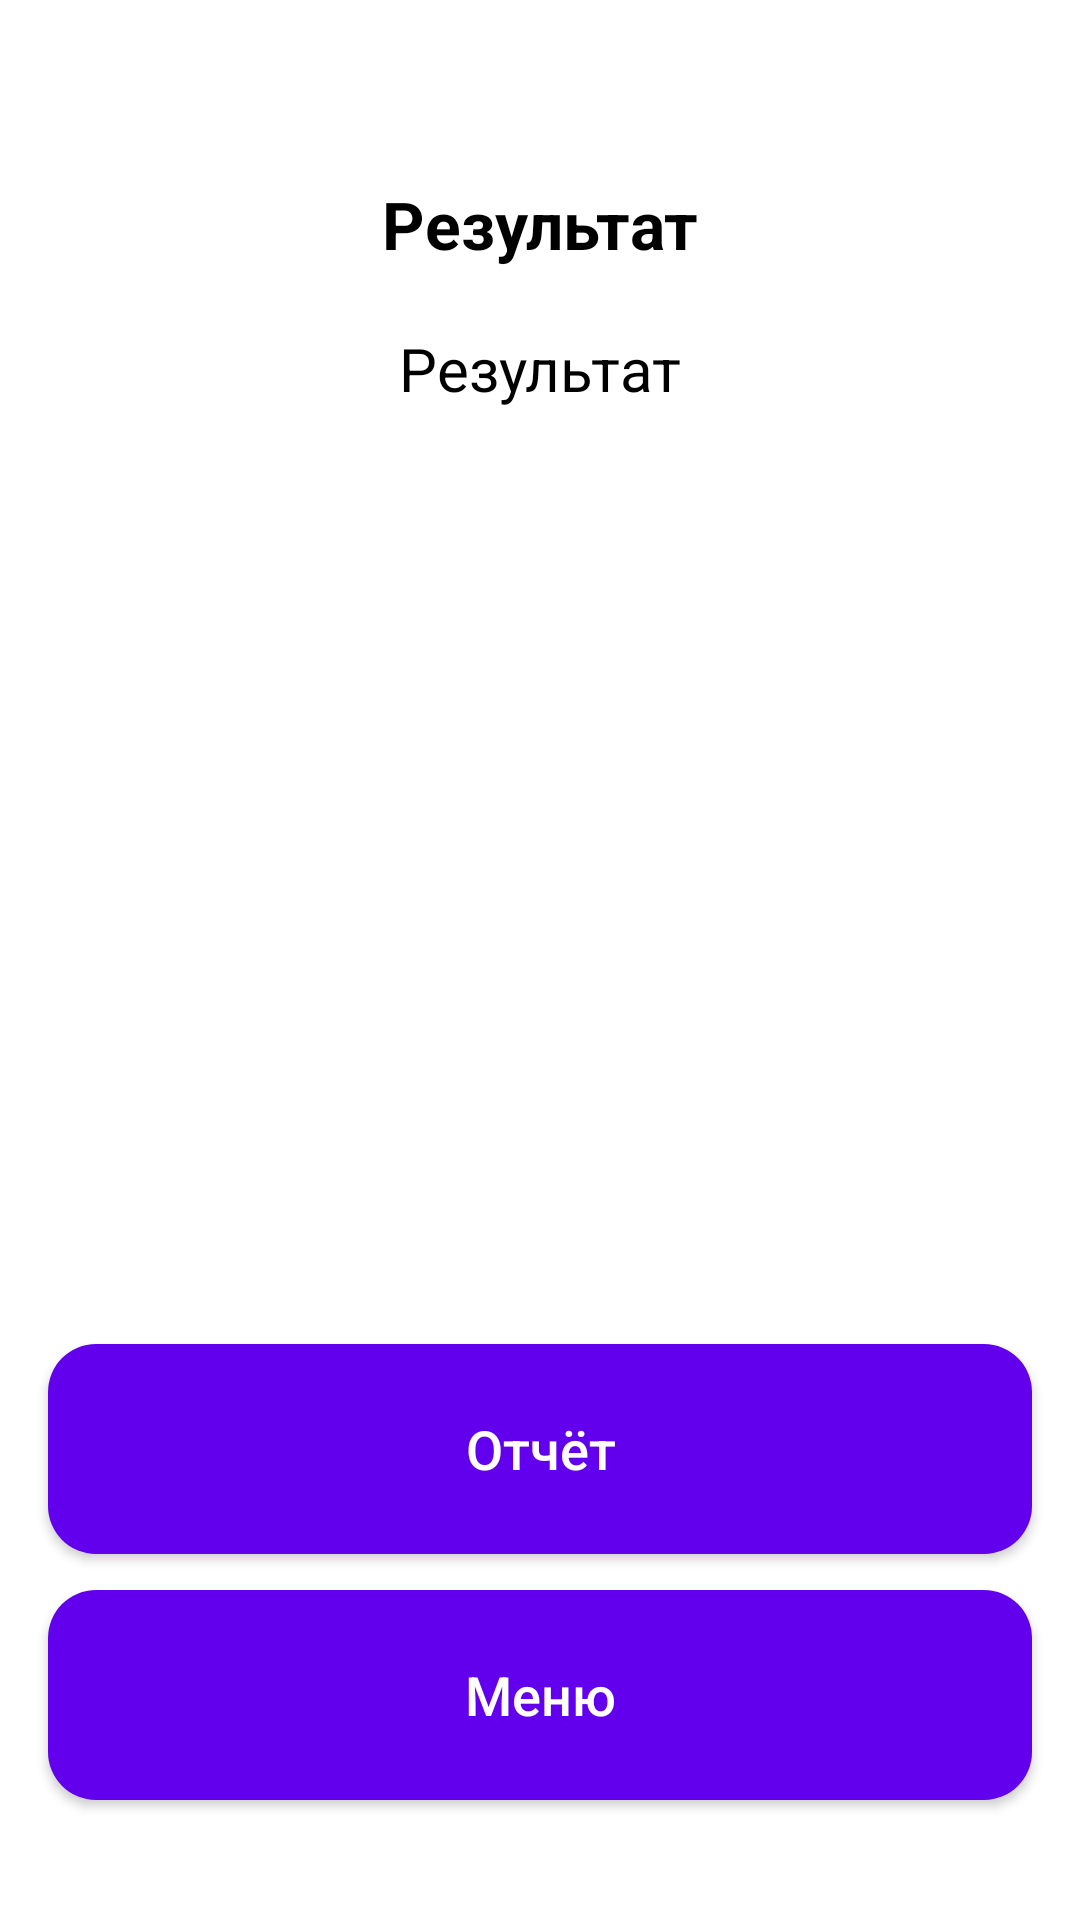

Reconstruct the res/layout file that produces this screen, plus the resources it refers to.
<!-- AndroidManifest.xml: application theme Theme.ChordGame -->
<!-- res/layout/fragment_result.xml -->
<?xml version="1.0" encoding="utf-8"?>
<androidx.constraintlayout.widget.ConstraintLayout xmlns:android="http://schemas.android.com/apk/res/android"
    xmlns:app="http://schemas.android.com/apk/res-auto"
    xmlns:tools="http://schemas.android.com/tools"
    android:layout_width="match_parent"
    android:layout_height="match_parent">

    <TextView
        android:id="@+id/title"
        android:layout_width="wrap_content"
        android:layout_height="wrap_content"
        android:layout_marginTop="60dp"
        android:text="@string/result_title"
        android:textColor="?attr/colorOnSurface"
        android:textSize="22sp"
        android:textStyle="bold"
        app:layout_constraintEnd_toEndOf="parent"
        app:layout_constraintStart_toStartOf="parent"
        app:layout_constraintTop_toTopOf="parent" />

    <TextView
        android:id="@+id/time"
        android:layout_width="wrap_content"
        android:layout_height="wrap_content"
        android:layout_marginTop="2dp"
        android:textSize="20sp"
        app:layout_constraintEnd_toEndOf="parent"
        app:layout_constraintStart_toStartOf="parent"
        app:layout_constraintTop_toBottomOf="@id/score"
        tools:text="Время: 1:23" />

    <TextView
        android:id="@+id/score"
        android:layout_width="wrap_content"
        android:layout_height="wrap_content"
        android:layout_marginTop="20dp"
        android:text="@string/result_title"
        android:textColor="?attr/colorOnSurface"
        android:textSize="20sp"
        app:layout_constraintEnd_toEndOf="parent"
        app:layout_constraintStart_toStartOf="parent"
        app:layout_constraintTop_toBottomOf="@id/title"
        tools:text="Счёт: 20" />

    <com.google.android.material.button.MaterialButton
        android:id="@+id/report"
        android:layout_width="match_parent"
        android:layout_height="70dp"
        android:layout_marginHorizontal="16dp"
        android:layout_marginTop="12dp"
        android:layout_marginBottom="12dp"
        android:insetTop="0dp"
        android:insetBottom="0dp"
        android:letterSpacing="0"
        android:text="@string/result_report"
        app:textAllCaps="false"
        android:textSize="18sp"
        app:cornerRadius="16dp"
        app:layout_constraintBottom_toTopOf="@id/menu" />

    <com.google.android.material.button.MaterialButton
        android:id="@+id/menu"
        android:layout_width="match_parent"
        android:layout_height="70dp"
        android:layout_marginHorizontal="16dp"
        android:layout_marginTop="12dp"
        android:layout_marginBottom="40dp"
        android:insetTop="0dp"
        android:insetBottom="0dp"
        android:letterSpacing="0"
        android:text="@string/result_menu"
        app:textAllCaps="false"
        android:textSize="18sp"
        app:cornerRadius="16dp"
        app:layout_constraintBottom_toBottomOf="parent" />

</androidx.constraintlayout.widget.ConstraintLayout>
<!-- resources referenced by this layout -->
<resources>
  <string name="result_menu">Меню</string>
  <string name="result_report">Отчёт</string>
  <string name="result_title">Результат</string>
  <style name="Theme.ChordGame" parent="Theme.MaterialComponents.DayNight.DarkActionBar">
          
          <item name="colorPrimary">@color/purple_500</item>
          <item name="colorPrimaryVariant">@color/purple_700</item>
          <item name="colorOnPrimary">@color/white</item>
          
          <item name="colorSecondary">@color/teal_200</item>
          <item name="colorSecondaryVariant">@color/teal_700</item>
          <item name="colorOnSecondary">@color/black</item>
          
          <item name="android:statusBarColor" tools:targetApi="l">?attr/colorPrimaryVariant</item>
          
      </style>
  <!-- not gathered from this repository: default colours our renderer supplied (Android Studio template values) -->
  <color name="purple_500">#FF6200EE</color>
  <color name="purple_700">#FF3700B3</color>
  <color name="teal_200">#FF03DAC5</color>
  <color name="teal_700">#FF018786</color>
  <color name="black">#FF000000</color>
  <color name="white">#FFFFFFFF</color>
</resources>
